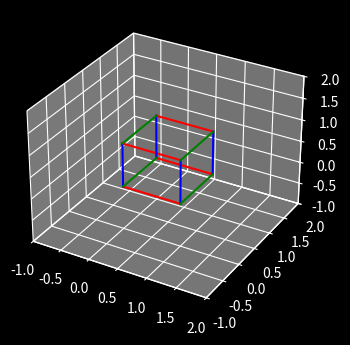

Here is the Python script that generated this plot:
import numpy as np
import matplotlib.pyplot as plt

# * A Test Script to Test Whether I can do some 3D Operations #
#// TODO: 1. 3d Plot of a Cuboid                                                          
# TODO: 2. Make the Cuboid Rotate
# TODO: 3. Make an animation for Cuboid
# TODO: 4. Use Serial Data from controller to animate the cuboid

def draw3Dline(a, b):
    pass

def main():
    plt.style.use("dark_background")
    fig = plt.figure(figsize=(8, 4))
    ax = plt.axes(projection="3d")

    x_ax = (0, 1)
    y_ax = (0, 0)
    z_ax = (0, 0)
    ax.plot3D(x_ax, y_ax, z_ax, color='red')

    x_ax = (0, 1)
    y_ax = (0, 0)
    z_ax = (1, 1)
    ax.plot3D(x_ax, y_ax, z_ax, color='red')

    x_ax = (0, 1)
    y_ax = (1, 1)
    z_ax = (0, 0)
    ax.plot3D(x_ax, y_ax, z_ax, color='red')

    x_ax = (0, 1)
    y_ax = (1, 1)
    z_ax = (1, 1)
    ax.plot3D(x_ax, y_ax, z_ax, color='red')
##

    x_ax = (0, 0)
    y_ax = (0, 0)
    z_ax = (0, 1)
    ax.plot3D(x_ax, y_ax, z_ax, color='blue')

    x_ax = (0, 0)
    y_ax = (1, 1)
    z_ax = (0, 1)
    ax.plot3D(x_ax, y_ax, z_ax, color='blue')

    x_ax = (1, 1)
    y_ax = (0, 0)
    z_ax = (0, 1)
    ax.plot3D(x_ax, y_ax, z_ax, color='blue')

    x_ax = (1, 1)
    y_ax = (1, 1)
    z_ax = (0, 1)
    ax.plot3D(x_ax, y_ax, z_ax, color='blue')
##

    x_ax = (0, 0)
    y_ax = (0, 1)
    z_ax = (0, 0)
    ax.plot3D(x_ax, y_ax, z_ax, color='green')

    x_ax = (1, 1)
    y_ax = (0, 1)
    z_ax = (0, 0)
    ax.plot3D(x_ax, y_ax, z_ax, color='green')

    x_ax = (0, 0)
    y_ax = (0, 1)
    z_ax = (1, 1)
    ax.plot3D(x_ax, y_ax, z_ax, color='green')

    x_ax = (1, 1)
    y_ax = (0, 1)
    z_ax = (1, 1)
    ax.plot3D(x_ax, y_ax, z_ax, color='green')

    ax.set_xlim((-2+1, 2))
    ax.set_ylim((-2+1, 2))
    ax.set_zlim((-2+1, 2))

    plt.show()
    




# ---------------------------------------------------------
main()